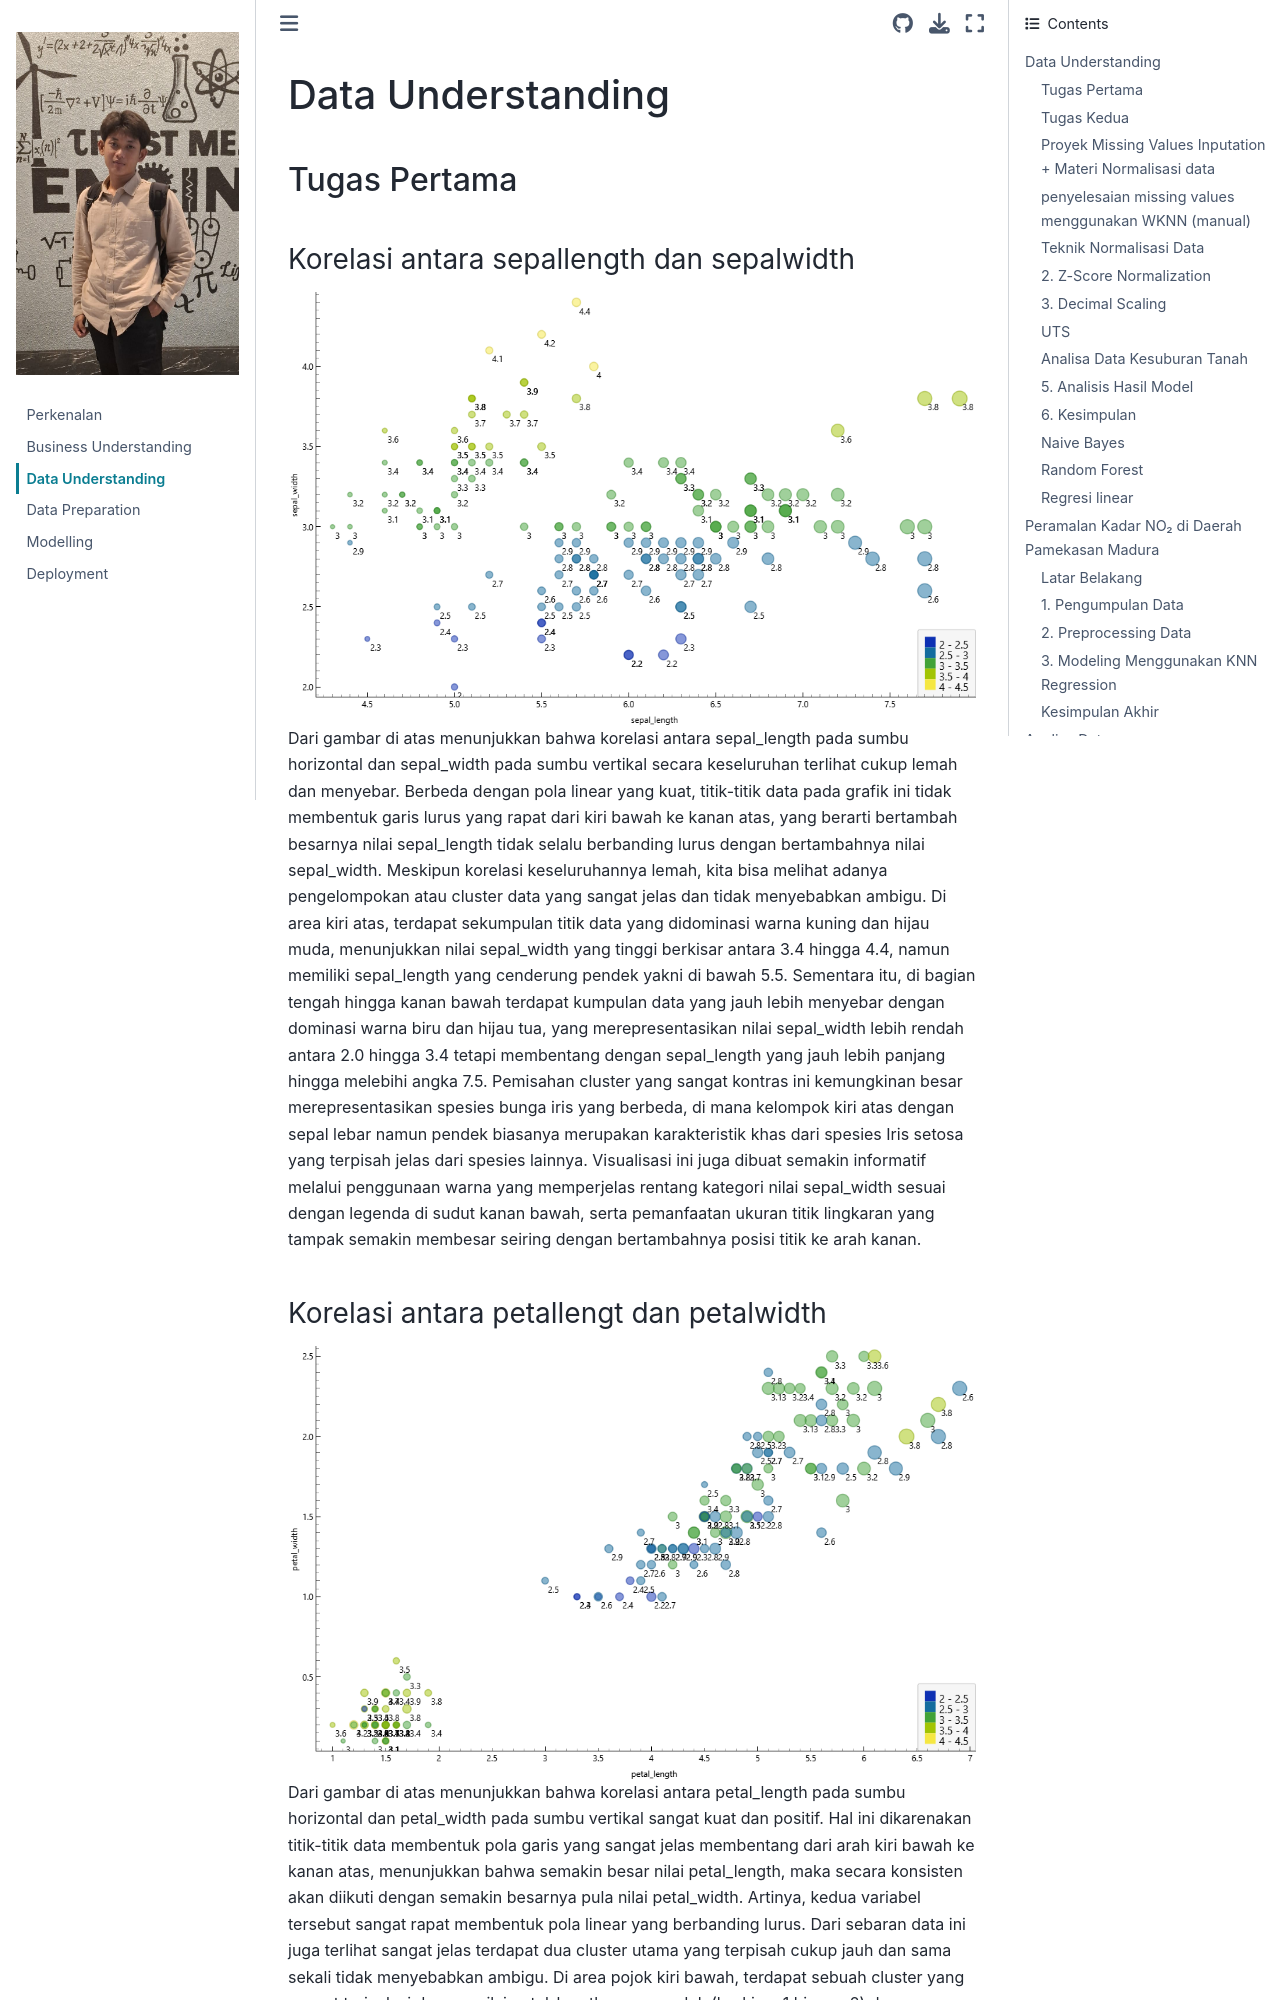

repository: Sulhan-Humaidi/Pendata- · page: data-understanding.html · generator: jekyll

# Data Understanding

## Tugas Pertama

### Korelasi antara sepallength dan sepalwidth
![Gambar1](selesewi.png)
Dari gambar di atas menunjukkan bahwa korelasi antara sepal_length pada sumbu horizontal dan sepal_width pada sumbu vertikal secara keseluruhan terlihat cukup lemah dan menyebar. Berbeda dengan pola linear yang kuat, titik-titik data pada grafik ini tidak membentuk garis
